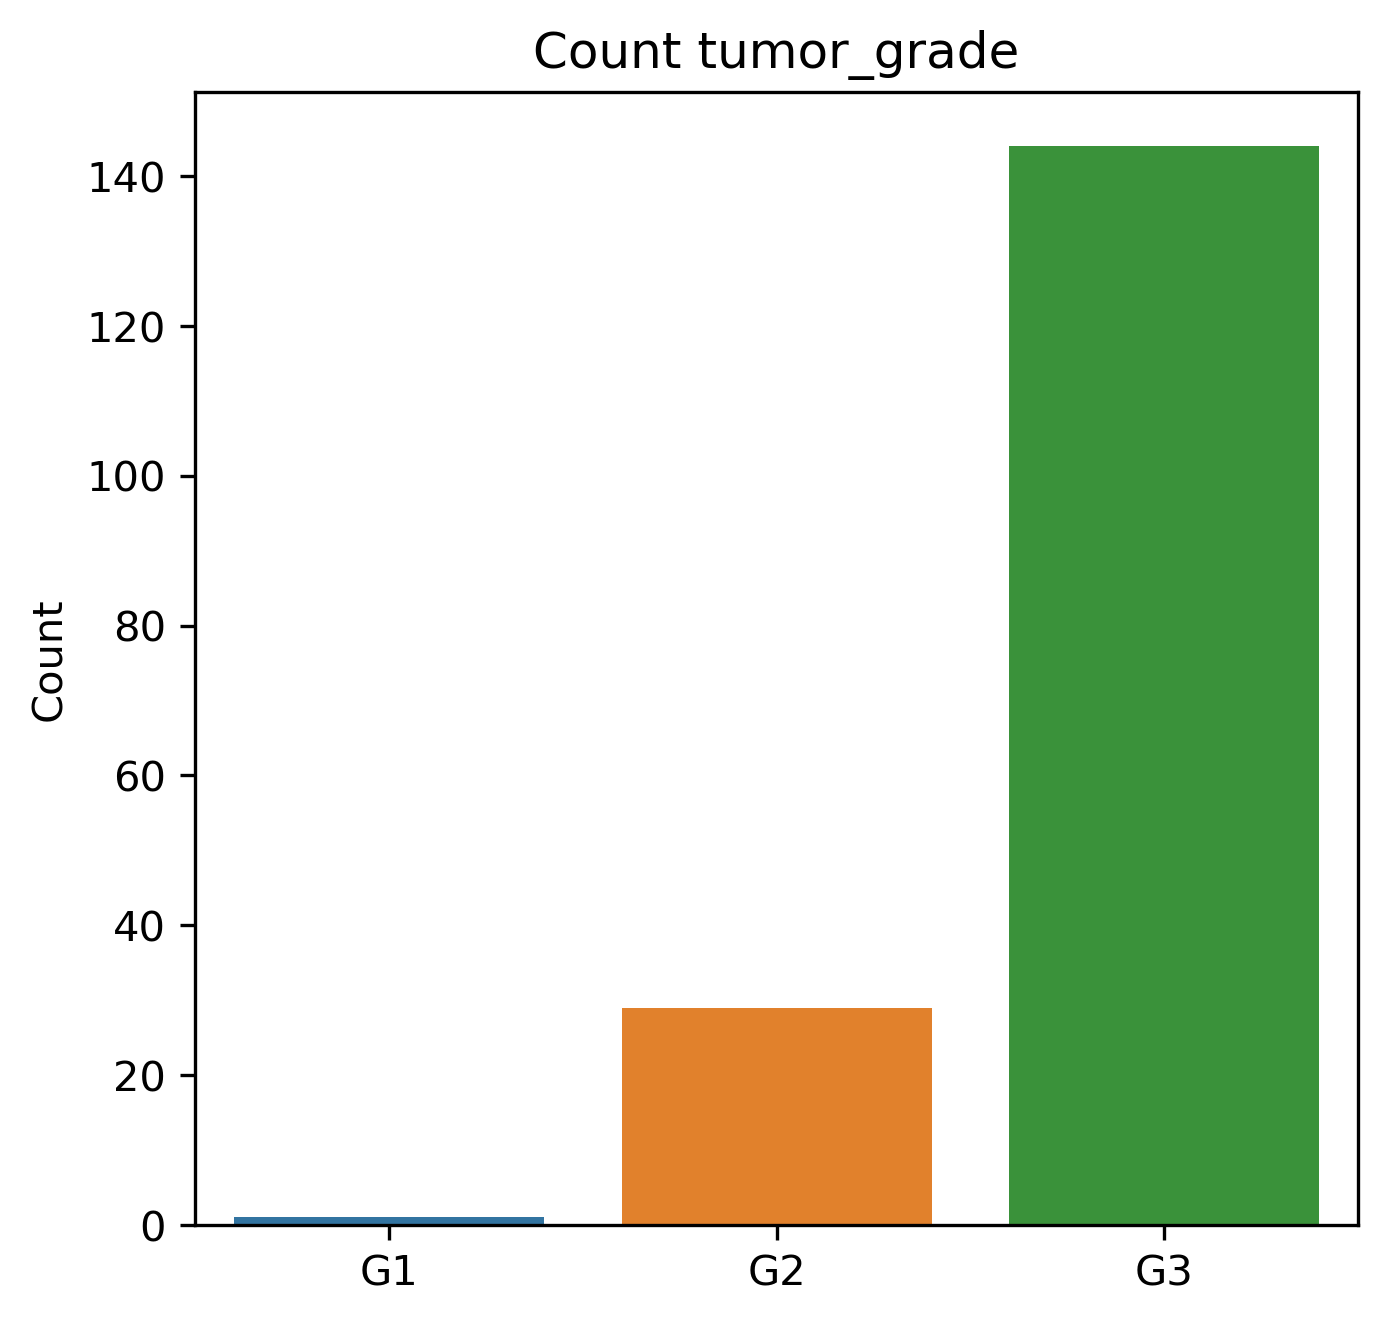

Values plotted in this chart, from the file beside it:
tumor_grade, Count
G1, 1
G2, 29
G3, 144
